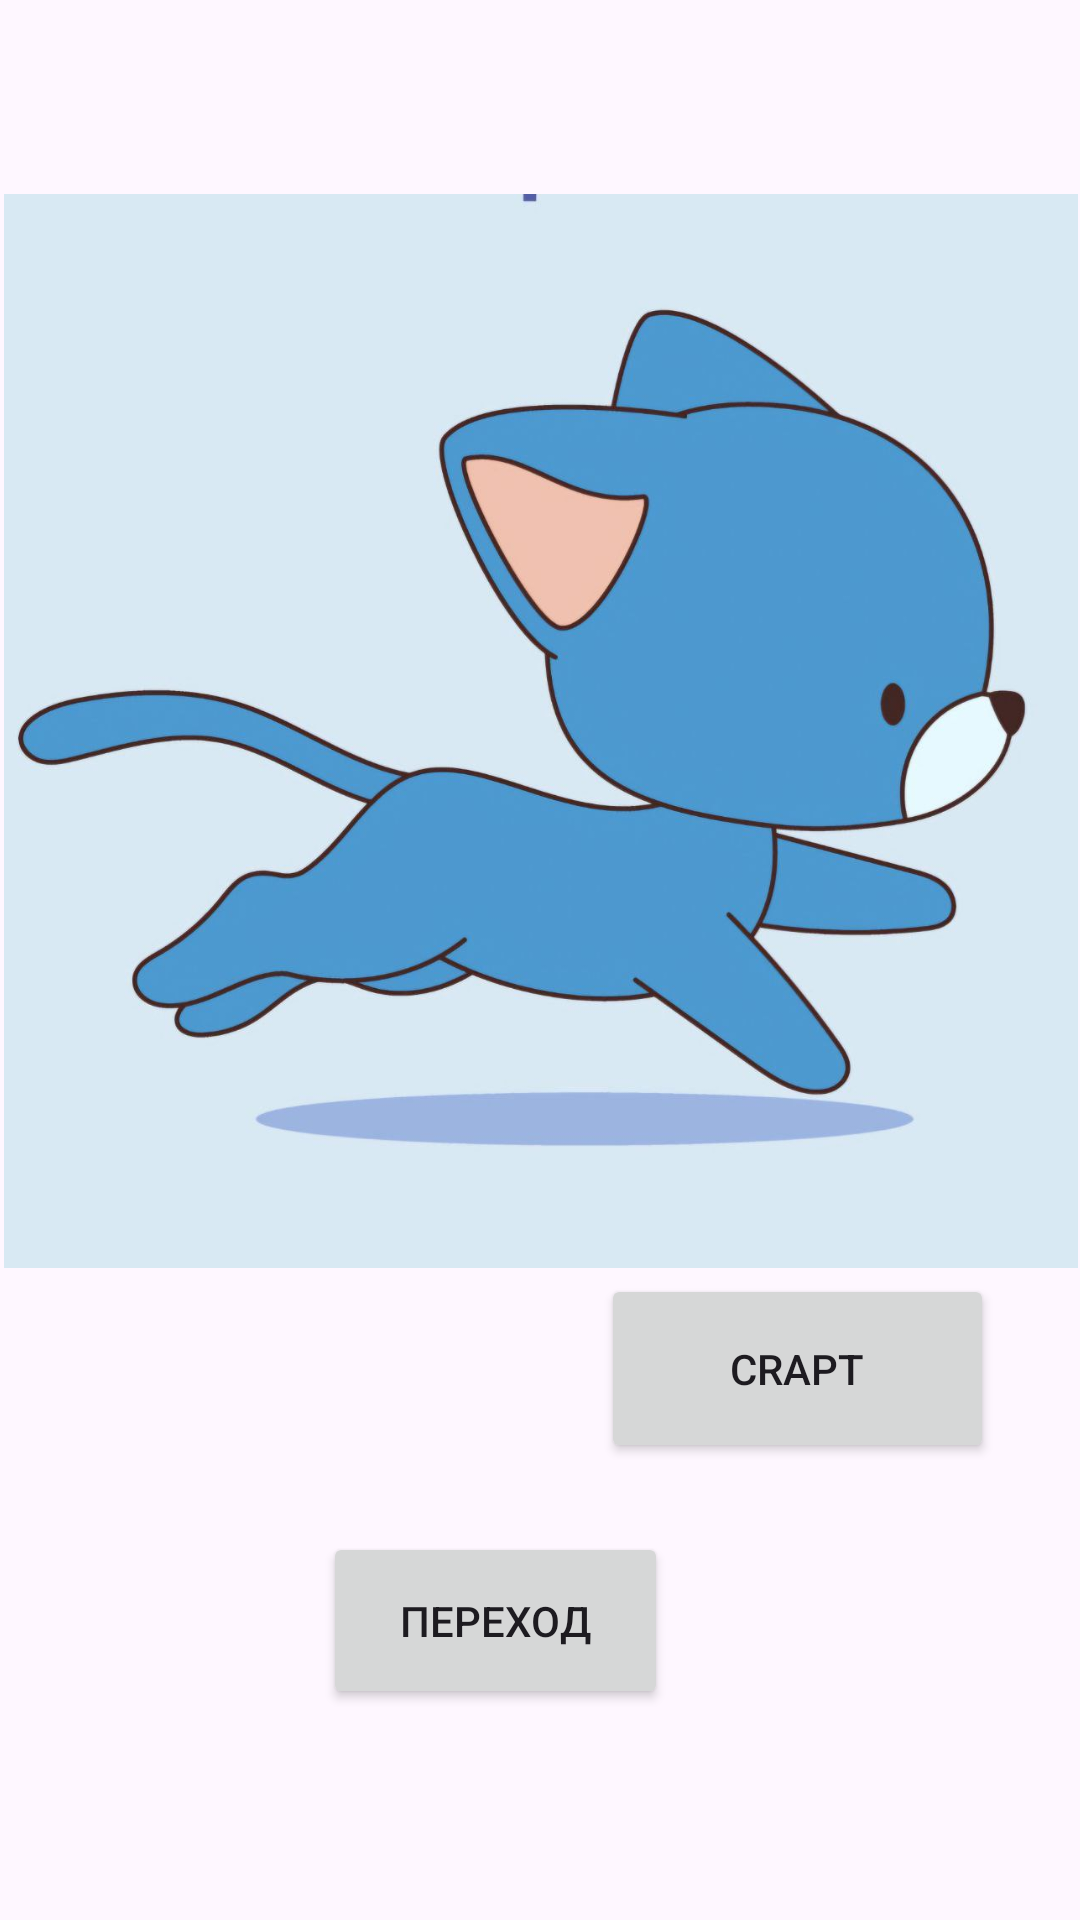

This screen was rendered from an Android layout file. Write that file and the resources it references.
<!-- AndroidManifest.xml: application theme Theme.Java11Simulation -->
<!-- res/layout/frameanumation.xml -->
<?xml version="1.0" encoding="utf-8"?>
<androidx.constraintlayout.widget.ConstraintLayout xmlns:android="http://schemas.android.com/apk/res/android"
    xmlns:app="http://schemas.android.com/apk/res-auto"
    xmlns:tools="http://schemas.android.com/tools"
    android:id="@+id/main"
    android:layout_width="match_parent"
    android:layout_height="match_parent"
    tools:context=".MainActivity"
    >


    <ImageView
        android:id="@+id/animImageView"
        android:layout_width="358dp"
        android:layout_height="389dp"
        android:layout_margin="10dp"
        android:src="@drawable/animationrebbit"
        app:layout_constraintBottom_toBottomOf="parent"
        app:layout_constraintEnd_toEndOf="parent"
        app:layout_constraintHorizontal_bias="0.497"
        app:layout_constraintStart_toStartOf="parent"
        app:layout_constraintTop_toTopOf="parent"
        app:layout_constraintVertical_bias="0.169" />

    <Button
        android:id="@+id/startButton"
        android:layout_width="131dp"
        android:layout_height="63dp"
        android:text="Crapt"
        app:layout_constraintBottom_toBottomOf="parent"
        app:layout_constraintEnd_toEndOf="parent"
        app:layout_constraintHorizontal_bias="0.875"
        app:layout_constraintStart_toStartOf="parent"
        app:layout_constraintTop_toTopOf="parent"
        app:layout_constraintVertical_bias="0.736" />

    <Button
        android:id="@+id/pauseButton"
        android:layout_width="136dp"
        android:layout_height="63dp"
        android:text="Пауза"
        android:visibility="gone"
        app:layout_constraintBottom_toBottomOf="parent"
        app:layout_constraintEnd_toEndOf="parent"
        app:layout_constraintHorizontal_bias="0.058"
        app:layout_constraintStart_toStartOf="parent"
        app:layout_constraintTop_toTopOf="parent"
        app:layout_constraintVertical_bias="0.736" />

    <Button
        android:id="@+id/btnperehod"
        android:layout_width="115dp"
        android:layout_height="59dp"
        android:layout_centerInParent="true"

        android:text="переход"
        app:layout_constraintBottom_toBottomOf="parent"
        app:layout_constraintEnd_toEndOf="parent"
        app:layout_constraintHorizontal_bias="0.439"
        app:layout_constraintStart_toStartOf="parent"
        app:layout_constraintTop_toTopOf="parent"
        app:layout_constraintVertical_bias="0.879" />


</androidx.constraintlayout.widget.ConstraintLayout>
<!-- resources referenced by this layout -->
<resources>
  <!-- drawable animationrebbit (drawable) -->
  <?xml version="1.0" encoding="utf-8"?>
  <animation-list xmlns:android="http://schemas.android.com/apk/res/android">
      <item android:drawable="@drawable/photo_1" android:duration="200"/>
      <item android:drawable="@drawable/photo_2" android:duration="200" />
      <item android:drawable="@drawable/photo_3" android:duration="200" />
      <item android:drawable="@drawable/photo_4" android:duration="200" />
      <item android:drawable="@drawable/photo_5" android:duration="200" />
      <item android:drawable="@drawable/photo_6" android:duration="200" />
  </animation-list>
  <style name="Theme.Java11Simulation" parent="Base.Theme.Java11Simulation" />
  <!-- drawable photo_1: jpg bitmap (drawable, 59368 bytes) -->
  <!-- drawable photo_2: jpg bitmap (drawable, 32658 bytes) -->
  <!-- drawable photo_3: jpg bitmap (drawable, 32892 bytes) -->
  <!-- drawable photo_4: jpg bitmap (drawable, 34766 bytes) -->
  <!-- drawable photo_5: jpg bitmap (drawable, 37867 bytes) -->
  <!-- drawable photo_6: jpg bitmap (drawable, 29575 bytes) -->
  <style name="Base.Theme.Java11Simulation" parent="Theme.Material3.DayNight.NoActionBar">
          
          
      </style>
</resources>
